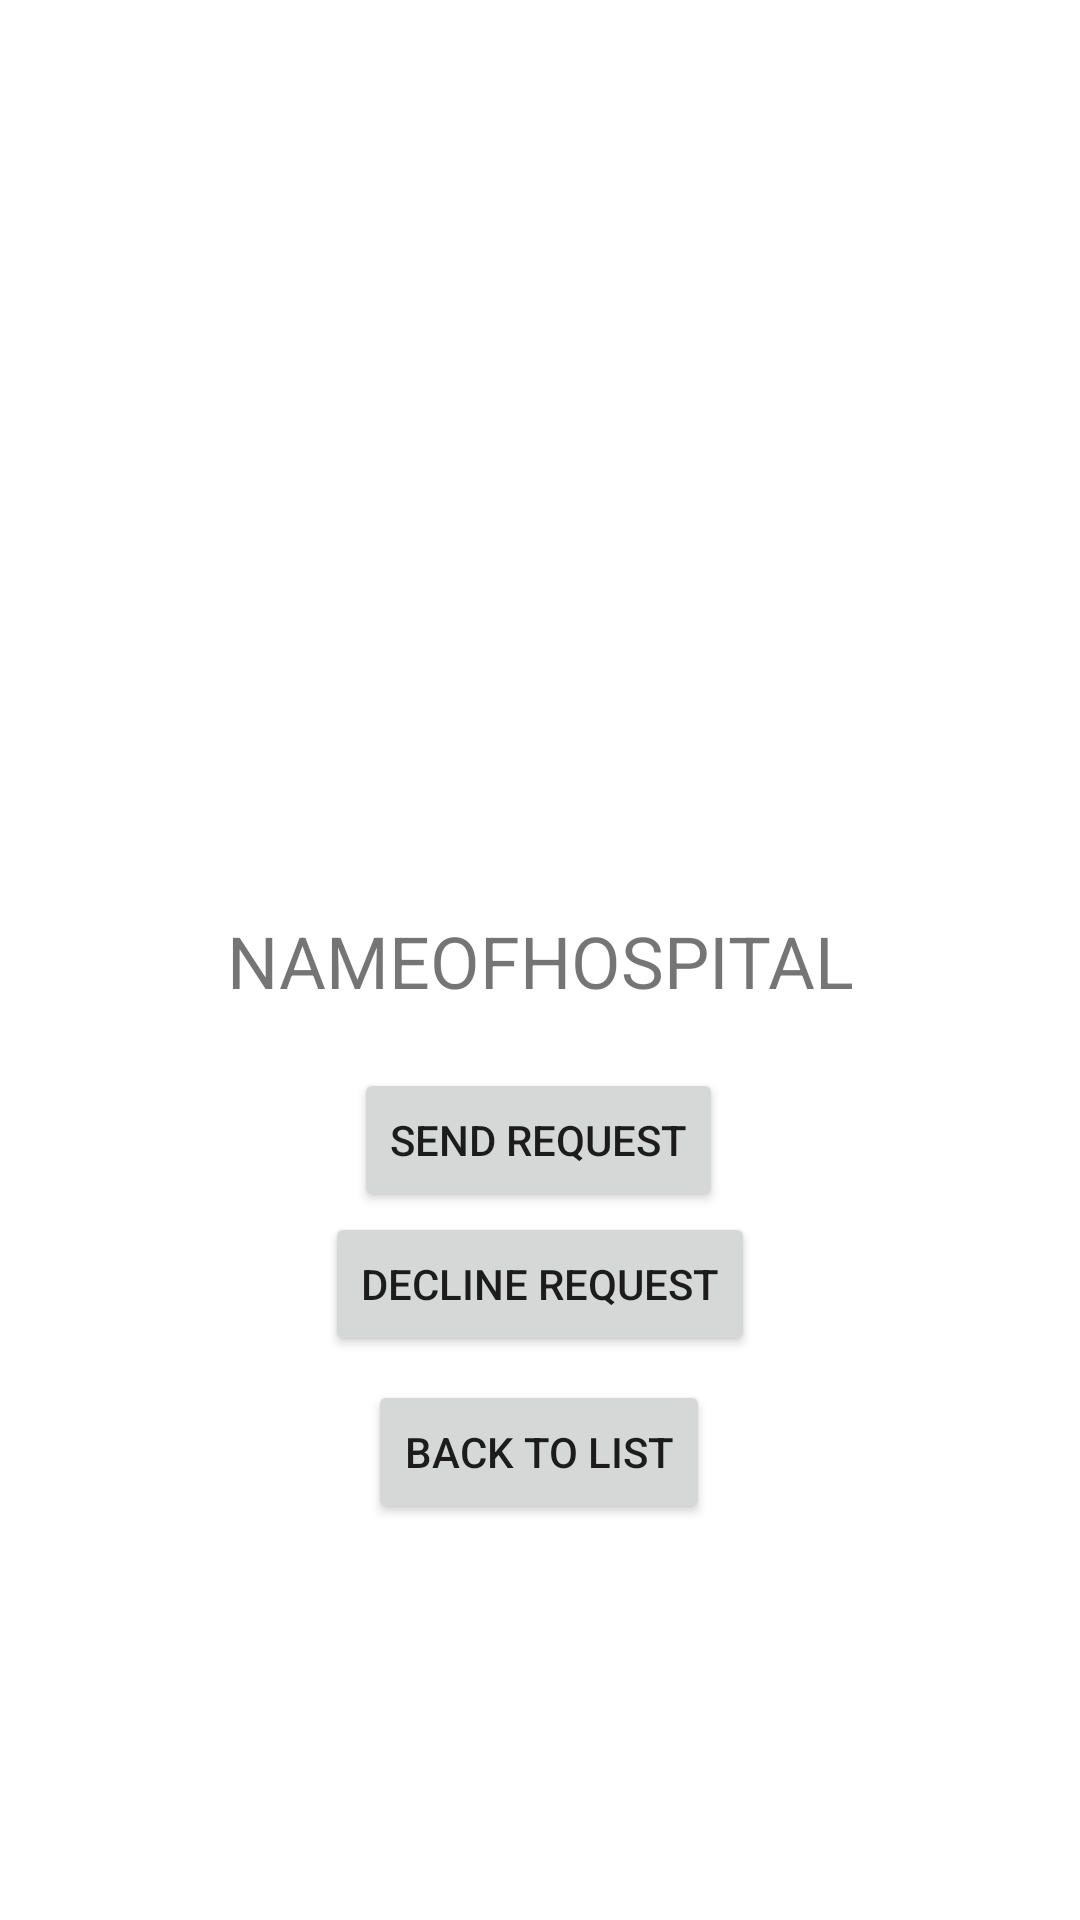

Write the Android layout XML for this screen, with the resource values it uses.
<!-- AndroidManifest.xml: application theme Theme.SeniorDesign -->
<!-- res/layout/activity_time_schedule.xml -->
<?xml version="1.0" encoding="utf-8"?>
<androidx.constraintlayout.widget.ConstraintLayout xmlns:android="http://schemas.android.com/apk/res/android"
    xmlns:app="http://schemas.android.com/apk/res-auto"
    xmlns:tools="http://schemas.android.com/tools"
    android:layout_width="match_parent"
    android:layout_height="match_parent"
    tools:context=".timeSchedule">

    <TextView
        android:id="@+id/textView17"
        android:layout_width="wrap_content"
        android:layout_height="wrap_content"
        android:text="NAMEOFHOSPITAL"
        android:textSize="24sp"
        app:layout_constraintBottom_toBottomOf="parent"
        app:layout_constraintEnd_toEndOf="parent"
        app:layout_constraintStart_toStartOf="parent"
        app:layout_constraintTop_toTopOf="parent" />

    <Button
        android:id="@+id/buttonListHospital"
        android:layout_width="wrap_content"
        android:layout_height="wrap_content"
        android:layout_marginBottom="132dp"
        android:text="Back To List"
        app:layout_constraintBottom_toBottomOf="parent"
        app:layout_constraintEnd_toEndOf="parent"
        app:layout_constraintHorizontal_bias="0.498"
        app:layout_constraintStart_toStartOf="parent" />

    <Button
        android:id="@+id/requestButtonH"
        android:layout_width="wrap_content"
        android:layout_height="wrap_content"
        android:layout_marginBottom="236dp"
        android:text="SEND REQUEST"
        app:layout_constraintBottom_toBottomOf="parent"
        app:layout_constraintEnd_toEndOf="parent"
        app:layout_constraintHorizontal_bias="0.498"
        app:layout_constraintStart_toStartOf="parent" />

    <Button
        android:id="@+id/declineButtonH"
        android:layout_width="wrap_content"
        android:layout_height="wrap_content"
        android:text="DECLINE REQUEST"
        app:layout_constraintEnd_toEndOf="parent"
        app:layout_constraintStart_toStartOf="parent"
        app:layout_constraintTop_toBottomOf="@+id/requestButtonH" />

</androidx.constraintlayout.widget.ConstraintLayout>
<!-- resources referenced by this layout -->
<resources>
  <style name="Theme.SeniorDesign" parent="Theme.MaterialComponents.DayNight.DarkActionBar">
          
          <item name="colorPrimary">@color/purple_500</item>
          <item name="colorPrimaryVariant">@color/purple_700</item>
          <item name="colorOnPrimary">@color/white</item>
          
          <item name="colorSecondary">@color/teal_200</item>
          <item name="colorSecondaryVariant">@color/teal_700</item>
          <item name="colorOnSecondary">@color/black</item>
          
          <item name="android:statusBarColor" tools:targetApi="l">?attr/colorPrimaryVariant</item>
          
      </style>
  <color name="purple_500">#FF6200EE</color>
  <color name="purple_700">#FF3700B3</color>
  <color name="white">#FFFFFFFF</color>
  <color name="teal_200">#FF03DAC5</color>
  <color name="teal_700">#FF018786</color>
  <color name="black">#FF000000</color>
</resources>
